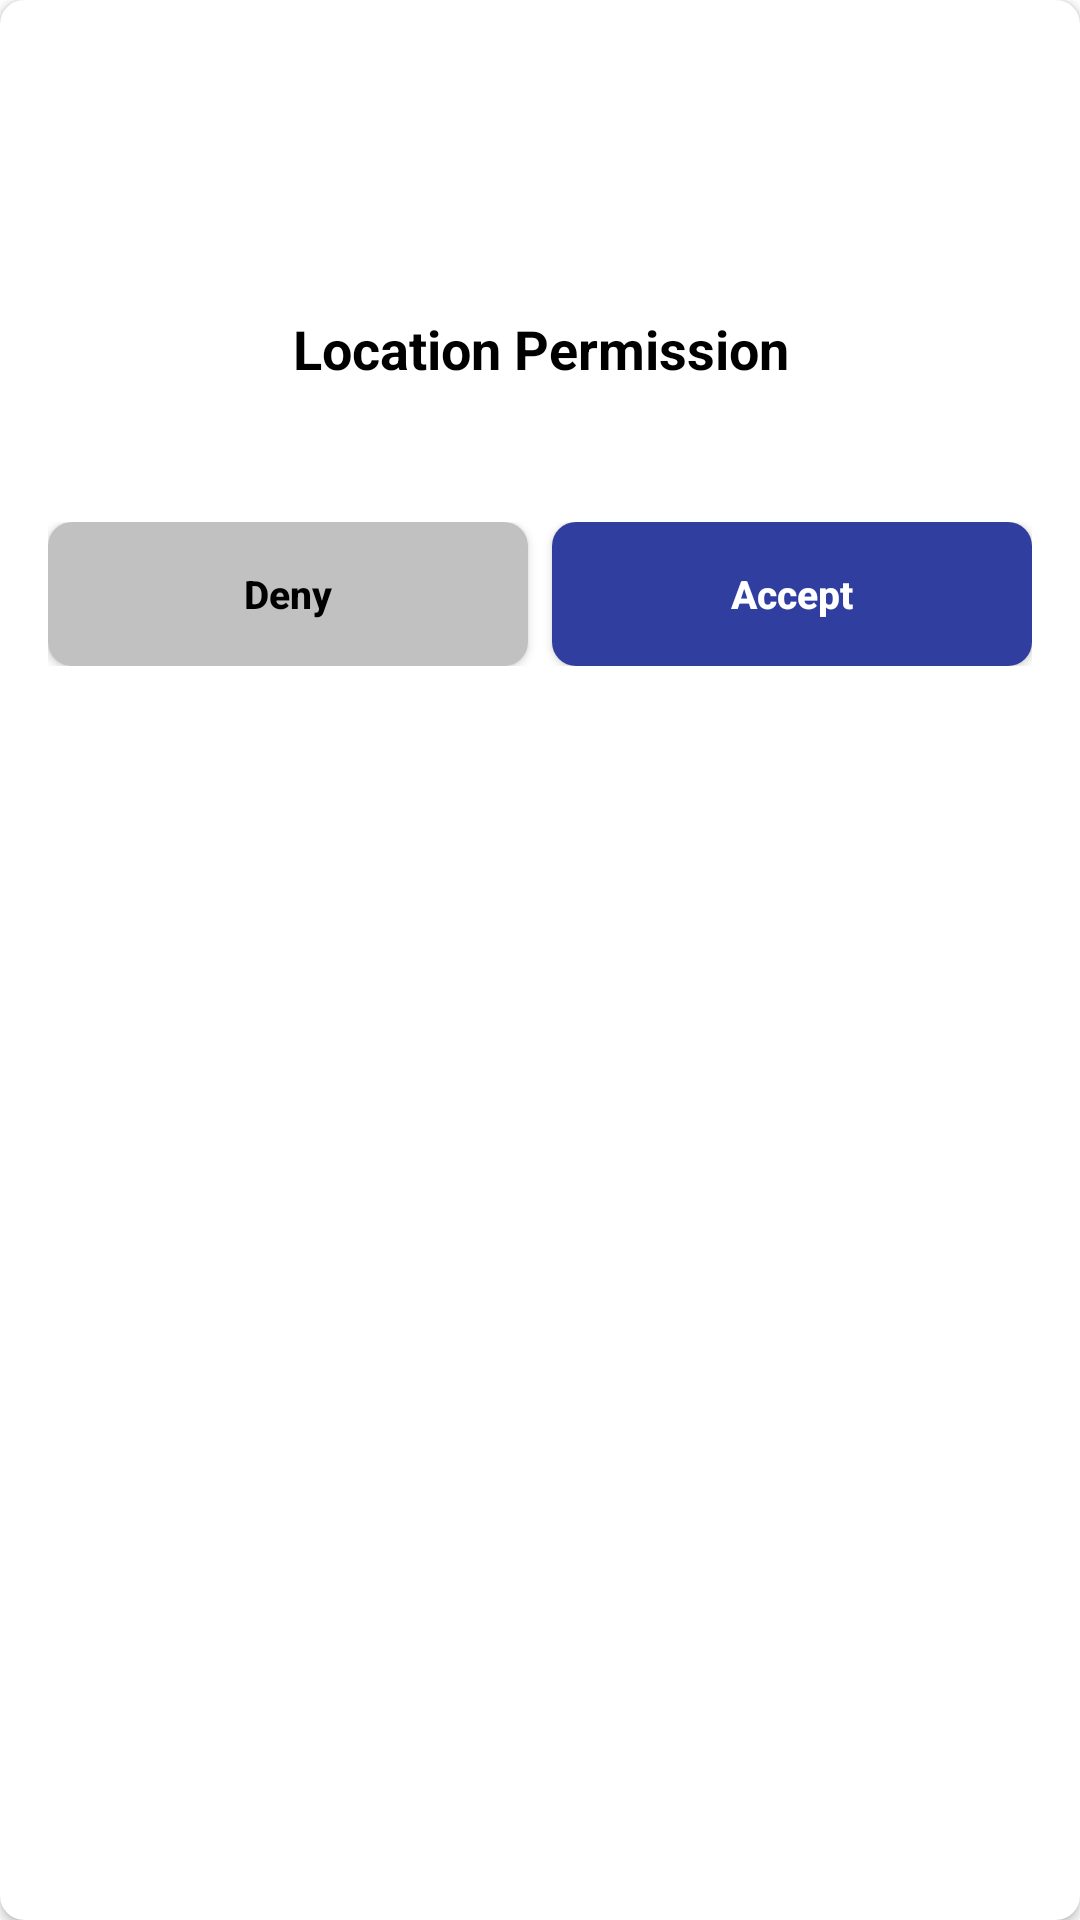

Layout XML and referenced resources for this Android screen:
<!-- AndroidManifest.xml: application theme Theme.LocationPermissionLib -->
<!-- res/layout/popup_location_disclosures.xml -->
<?xml version="1.0" encoding="utf-8"?>
<androidx.cardview.widget.CardView xmlns:android="http://schemas.android.com/apk/res/android"
    xmlns:app="http://schemas.android.com/apk/res-auto"
    xmlns:tools="http://schemas.android.com/tools"
    android:layout_width="match_parent"
    android:layout_height="wrap_content"
    android:layout_margin="20dp"
    android:background="@color/white"
    app:cardCornerRadius="8dp">

    <LinearLayout
        android:layout_width="match_parent"
        android:layout_height="wrap_content"
        android:orientation="vertical"
        android:padding="8dp">
        <ImageView
            android:id="@+id/image"
            android:layout_width="96dp"
            android:layout_gravity="center"
            android:layout_height="96dp"
            android:src="@drawable/ic_baseline_location"/>
        <TextView
            android:id="@+id/tvTitle"
            android:layout_width="match_parent"
            android:layout_height="wrap_content"
            android:textColor="@color/black"
            android:textSize="18sp"
            android:gravity="center"
            android:textStyle="bold"
            android:text="@string/title_location_disclosures" />

        <TextView
            android:id="@+id/tvContent"
            android:layout_width="match_parent"
            android:layout_height="wrap_content"
            android:padding="8dp"
            android:textColor="@color/black"
            android:textSize="16sp"
            tools:text="@string/msg_explanation_location_permission" />

        <LinearLayout
            android:id="@+id/containerActionUser"
            android:layout_width="match_parent"
            android:layout_height="wrap_content"
            android:layout_marginHorizontal="8dp"
            android:layout_marginVertical="8dp"
            android:orientation="horizontal"
            android:visibility="visible">

            <androidx.appcompat.widget.AppCompatButton
                android:id="@+id/btnNeg"
                android:layout_width="match_parent"
                android:layout_height="wrap_content"
                android:layout_marginRight="4dp"
                android:layout_weight="1"
                android:textStyle="bold"
                android:textColor="@color/black"
                android:textSize="13sp"
                android:background="@drawable/bg_button_radius_8_sliver"
                android:textAllCaps="false"
                android:text="@string/action_deny" />

            <androidx.appcompat.widget.AppCompatButton
                android:id="@+id/btnPos"
                android:layout_width="match_parent"
                android:layout_height="wrap_content"
                android:layout_marginLeft="4dp"
                android:layout_weight="1"
                android:textStyle="bold"
                android:textAllCaps="false"
                android:textColor="@color/white"
                android:textSize="13sp"
                android:background="@drawable/bg_button_radius_8_blue_sapphire"
                android:text="@string/action_accept" />
        </LinearLayout>
    </LinearLayout>
</androidx.cardview.widget.CardView>
<!-- resources referenced by this layout -->
<resources>
  <color name="black">#FF000000</color>
  <color name="white">#FFFFFFFF</color>
  <!-- drawable bg_button_radius_8_blue_sapphire (drawable) -->
  <?xml version="1.0" encoding="utf-8"?>
  <shape xmlns:android="http://schemas.android.com/apk/res/android">
      <corners android:radius="8dp"/>
      <solid android:color="@color/blueSapphire"/>
  </shape>
  <!-- drawable bg_button_radius_8_sliver (drawable) -->
  <?xml version="1.0" encoding="utf-8"?>
  <shape xmlns:android="http://schemas.android.com/apk/res/android">
      <corners android:radius="8dp"/>
      <solid android:color="@color/silver"/>
  </shape>
  <string name="action_accept">Accept</string>
  <string name="action_deny">Deny</string>
  <string name="msg_explanation_location_permission">“&lt;b&gt;[This app]&lt;/b&gt; collects location data to enable [\"feature\"], [\"feature\"], &amp; [\"feature\"] even when the app is closed or not in use.”</string>
  <string name="title_location_disclosures">Location Permission</string>
  <style name="Theme.LocationPermissionLib" parent="Theme.MaterialComponents.DayNight.DarkActionBar">
          
          <item name="colorPrimary">@color/purple_500</item>
          <item name="colorPrimaryVariant">@color/purple_700</item>
          <item name="colorOnPrimary">@color/white</item>
          
          <item name="colorSecondary">@color/teal_200</item>
          <item name="colorSecondaryVariant">@color/teal_700</item>
          <item name="colorOnSecondary">@color/black</item>
          
          <item name="android:statusBarColor" tools:targetApi="l">?attr/colorPrimaryVariant</item>
          
      </style>
  <color name="blueSapphire">#303f9f</color>
  <color name="silver">#c1c1c1</color>
  <color name="purple_500">#FF6200EE</color>
  <color name="purple_700">#FF3700B3</color>
  <color name="teal_200">#FF03DAC5</color>
  <color name="teal_700">#FF018786</color>
</resources>
